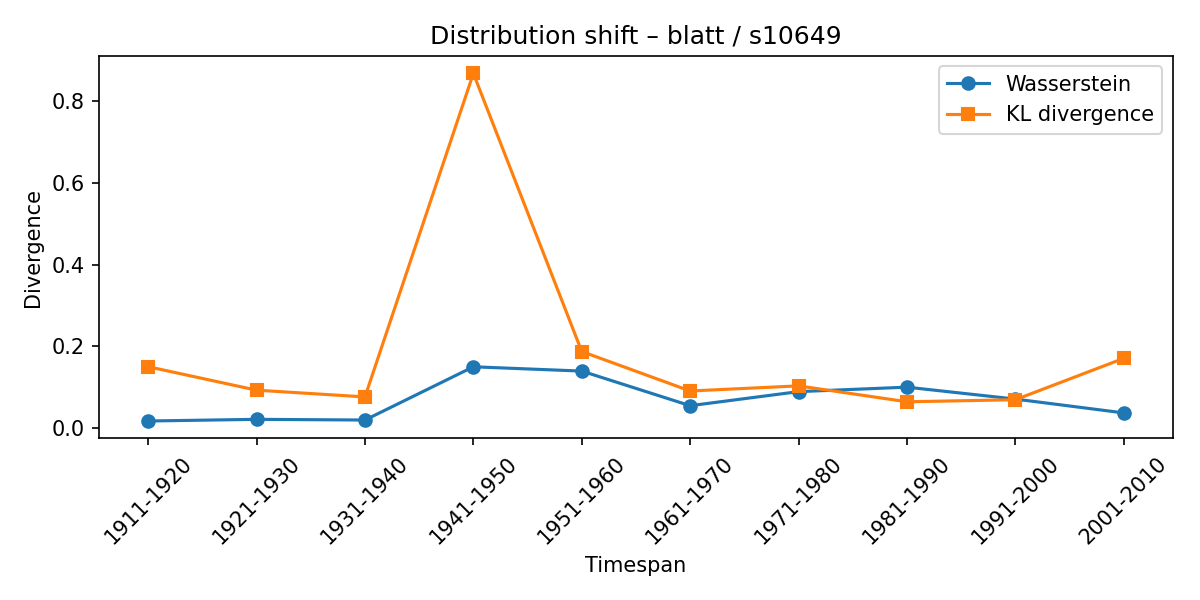

The data file committed next to this chart (first rows):
synset, lexeme, from_timespan, to_timespan, wasserstein, kl_divergence
s10649, blatt, 1901-1910, 1911-1920, 0.0169, 0.1499
s10649, blatt, 1911-1920, 1921-1930, 0.02099, 0.09239
s10649, blatt, 1921-1930, 1931-1940, 0.01927, 0.07592
s10649, blatt, 1931-1940, 1941-1950, 0.1497, 0.8682
s10649, blatt, 1941-1950, 1951-1960, 0.1392, 0.1871
s10649, blatt, 1951-1960, 1961-1970, 0.0544, 0.09039
s10649, blatt, 1961-1970, 1971-1980, 0.08885, 0.103
s10649, blatt, 1971-1980, 1981-1990, 0.09978, 0.064
s10649, blatt, 1981-1990, 1991-2000, 0.07061, 0.06903
s10649, blatt, 1991-2000, 2001-2010, 0.03672, 0.1703
